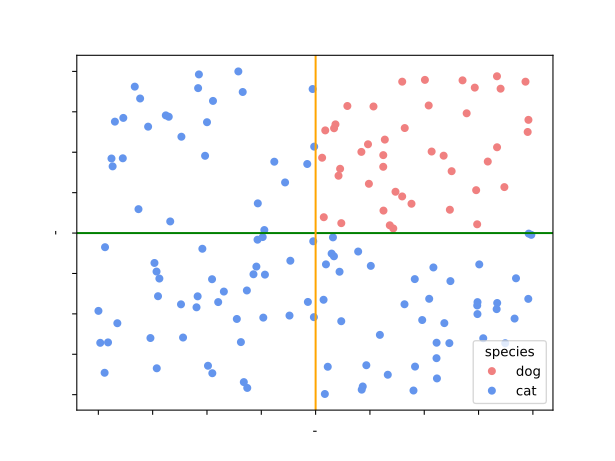

Source data for this figure (header and first rows):
, x, y, species
0, 0.09138, 0.6725, dog
1, -0.03852, 0.4272, cat
2, 0.7452, -0.4272, cat
3, -0.4766, -0.2856, cat
4, 0.2664, 0.7831, dog
5, -0.7602, -0.6495, cat
6, 0.05591, -0.8272, cat
7, 0.7389, 0.2653, dog
8, 0.9795, 0.7003, dog
9, 0.7449, -0.5013, cat
10, 0.7325, 0.8998, dog
11, 0.2122, -0.9689, cat
12, -0.5482, -0.4594, cat
13, 0.9808, -0.003485, cat
14, 0.5228, -0.4068, cat
15, 0.07982, -0.02673, cat
16, 0.4091, -0.4406, cat
17, 0.6763, 0.9448, dog
18, 0.3186, 0.5781, dog
19, 0.5892, 0.4786, dog
20, 0.3114, 0.4821, dog
21, 0.5925, -0.5573, cat
22, -0.2435, -0.0249, cat
23, -0.6691, 0.07184, cat
24, 0.4102, 0.6497, dog
25, -0.2408, -0.5232, cat
26, 0.3575, 0.02853, dog
27, -0.8851, 0.7124, cat
28, 0.5205, 0.7893, dog
29, -0.6895, 0.728, cat
30, -0.9125, -0.5579, cat
31, 0.8357, -0.4327, cat
32, -0.6759, 0.7195, cat
33, -0.4223, -0.3621, cat
34, -0.9395, 0.4612, cat
35, -0.3556, 1, cat
36, 0.3986, 0.9365, dog
37, 0.8347, 0.97, dog
38, 0.2411, 0.5493, dog
39, 0.6156, -0.6811, cat
40, 0.7439, -0.4482, cat
41, 0.5031, 0.9476, dog
42, 0.1102, -0.2394, cat
43, 0.1055, 0.3545, dog
44, 0.3984, 0.2265, dog
45, 0.7436, 0.0542, dog
46, 0.4505, -0.9742, cat
47, -0.2673, -0.04113, cat
48, 0.4576, -0.8262, cat
49, 0.2958, -0.63, cat
50, 0.966, 0.9365, dog
51, 0.04762, -0.1937, cat
52, -0.4484, -0.4271, cat
53, -0.9911, -0.6792, cat
54, -0.3304, -0.9222, cat
55, -0.6101, -0.6464, cat
56, -0.4953, -0.8211, cat
57, 0.3124, 0.1389, dog
58, -0.007938, -0.5204, cat
59, 0.3414, 0.04796, dog
... 90 more rows
